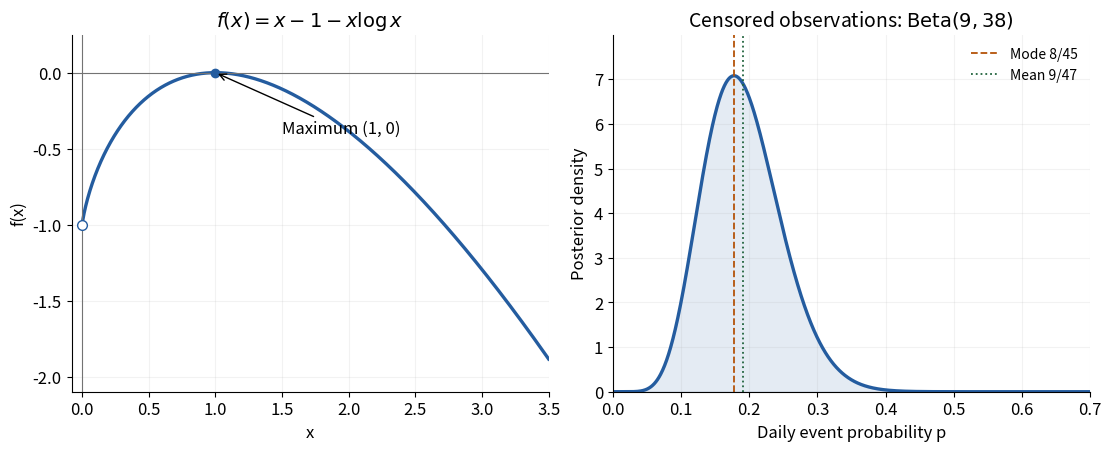

Python code for this plot:
"""Original sketches for MCB 2025 Paper 1; write the PNG to the cwd."""
from pathlib import Path
from math import lgamma
import matplotlib.pyplot as plt
import numpy as np

plt.rcParams.update({'font.size': 12, 'axes.titlesize': 14})
fig, axes = plt.subplots(1, 2, figsize=(11, 4.4), layout='constrained', facecolor='white')
x = np.linspace(0.0001, 3.5, 1200)
axes[0].plot(x, x - 1 - x * np.log(x), color='#245c9f', lw=2.4)
axes[0].axhline(0, color='0.45', lw=0.8)
axes[0].axvline(0, color='0.45', lw=0.8)
axes[0].plot(0, -1, marker='o', mfc='white', mec='#245c9f', ms=7, clip_on=False)
axes[0].plot(1, 0, 'o', color='#245c9f')
axes[0].annotate('Maximum (1, 0)', (1, 0), xytext=(1.5, -0.4), arrowprops={'arrowstyle': '->'})
axes[0].set(xlim=(-0.08, 3.5), ylim=(-2.1, 0.25), xlabel='x', ylabel='f(x)', title=r'$f(x)=x-1-x\log x$')
p = np.linspace(0.00001, 0.7, 1200)
log_beta = lgamma(9) + lgamma(38) - lgamma(47)
y = np.exp(8 * np.log(p) + 37 * np.log1p(-p) - log_beta)
axes[1].plot(p, y, color='#245c9f', lw=2.4)
axes[1].fill_between(p, y, alpha=0.12, color='#245c9f')
axes[1].axvline(8 / 45, color='#b45309', lw=1.3, ls='--', label='Mode 8/45')
axes[1].axvline(9 / 47, color='#21633d', lw=1.3, ls=':', label='Mean 9/47')
axes[1].set(xlim=(0, 0.7), ylim=(0, y.max() * 1.13), xlabel='Daily event probability p', ylabel='Posterior density', title=r'Censored observations: $\mathrm{Beta}(9,38)$')
axes[1].legend(frameon=False, loc='upper right', fontsize=10)
for ax in axes:
    ax.grid(alpha=0.16)
    ax.spines[['top', 'right']].set_visible(False)
fig.savefig(Path('paper-1-sketches.png'), dpi=140, facecolor='white')
plt.close(fig)
